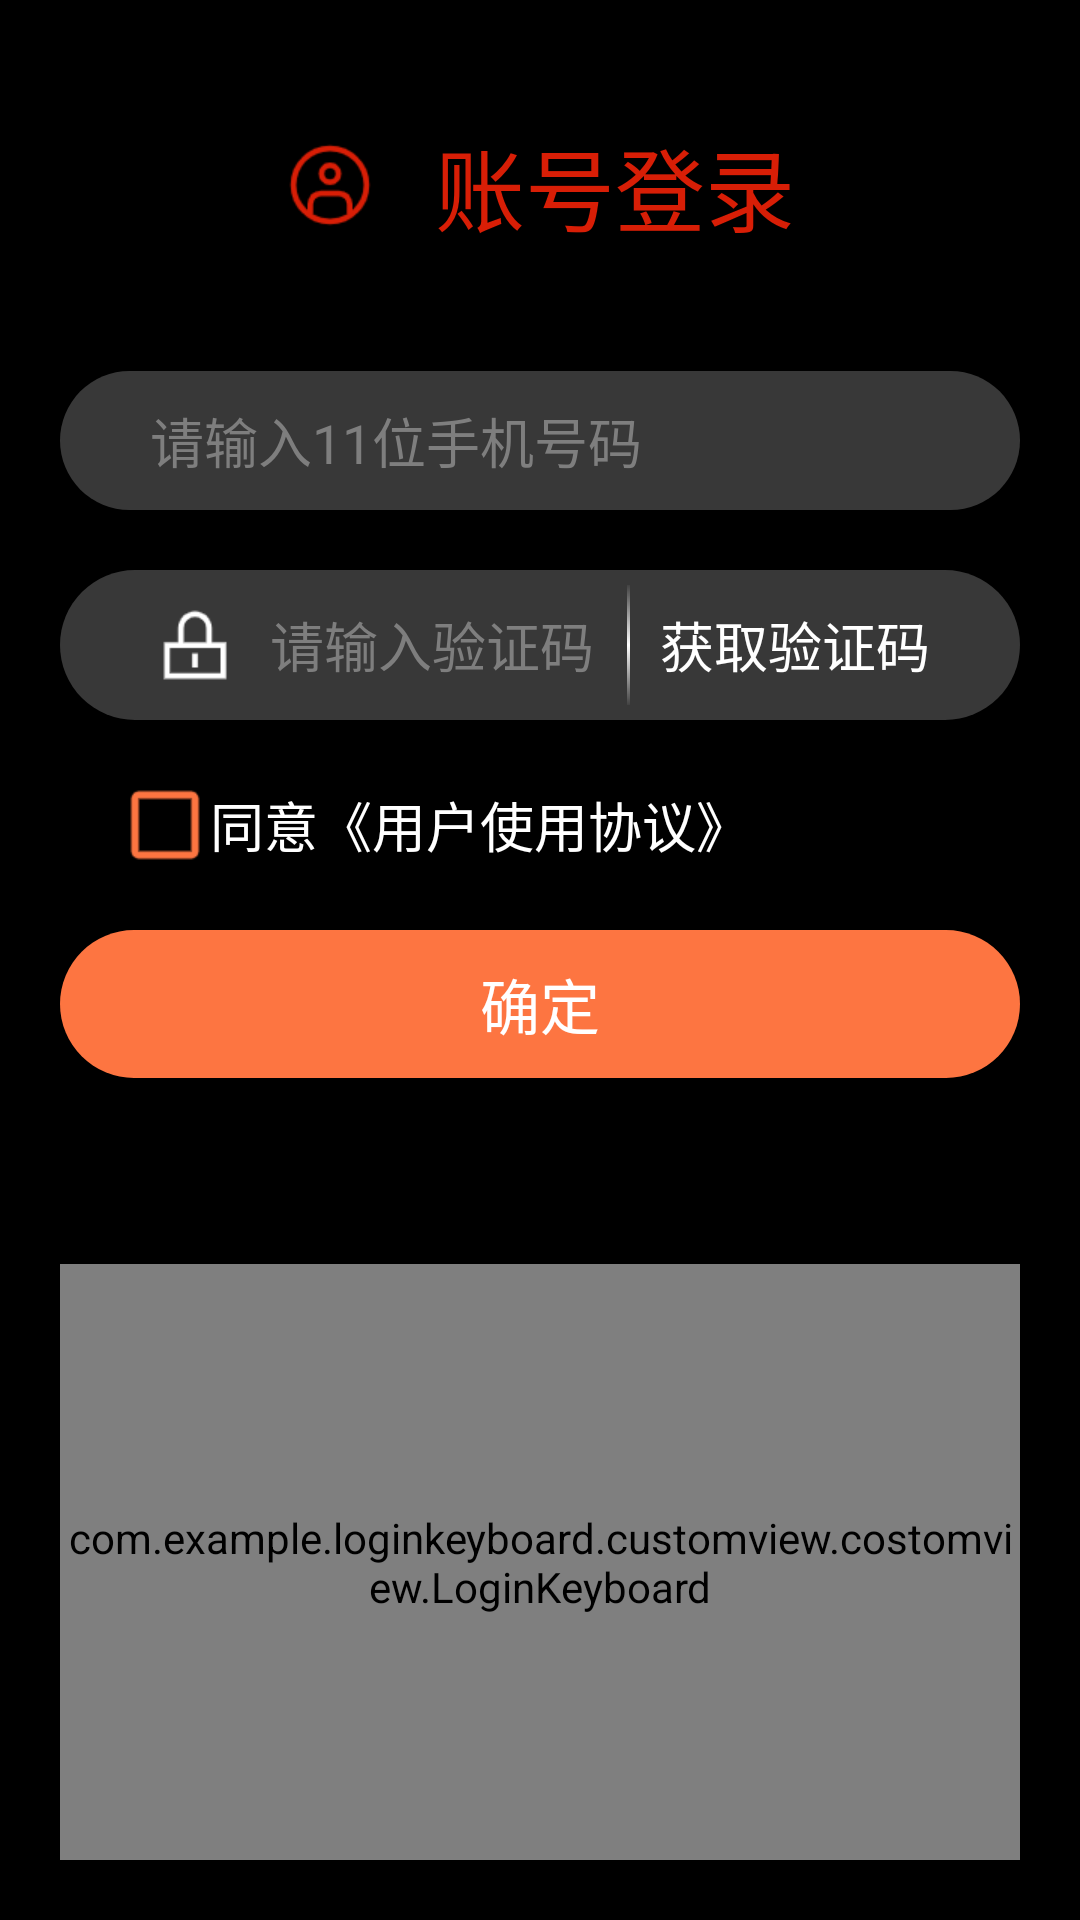

Android layout source for this screen:
<!-- AndroidManifest.xml: application theme AppTheme -->
<!-- res/layout/custom_loginpageview.xml -->
<?xml version="1.0" encoding="utf-8"?>
<LinearLayout xmlns:android="http://schemas.android.com/apk/res/android"
    android:layout_width="match_parent"
    android:layout_height="match_parent"
    android:background="#000"
    android:orientation="vertical">

    <TextView
        android:layout_width="wrap_content"
        android:layout_height="wrap_content"
        android:layout_gravity="center_horizontal"
        android:layout_marginTop="40dp"
        android:drawableLeft="@mipmap/login_user"
        android:drawablePadding="20dp"
        android:gravity="center"
        android:text="@string/login_top_text"
        android:textColor="#D81E06"
        android:textSize="30sp" />

    <LinearLayout
        android:layout_width="match_parent"
        android:layout_height="match_parent"
        android:layout_marginTop="20dp"
        android:orientation="vertical"
        android:padding="20dp">

        <LinearLayout
            android:layout_width="match_parent"
            android:layout_height="0dp"
            android:layout_weight="3"
            android:orientation="vertical">

            <EditText
                android:layout_width="match_parent"
                android:layout_height="wrap_content"
                android:background="@drawable/shape_login_edittext"
                android:drawableStart="@mipmap/login_phone"
                android:drawablePadding="10sp"
                android:focusable="false"
                android:hint="@string/login_input_phone"
                android:maxLines="1"
                android:paddingStart="30dp"
                android:paddingTop="10dp"
                android:paddingEnd="20dp"
                android:paddingBottom="10dp"
                android:textColor="#fff"
                android:textColorHint="#7E7E7E"
                android:textSize="18sp" />

            <RelativeLayout
                android:layout_width="match_parent"
                android:layout_height="wrap_content"
                android:layout_marginTop="20dp">

                <EditText
                    android:id="@+id/et_verify_code"
                    android:layout_width="match_parent"
                    android:layout_height="wrap_content"
                    android:background="@drawable/shape_login_edittext"
                    android:drawableStart="@mipmap/login_psw"
                    android:drawablePadding="10sp"
                    android:hint="@string/login_input_code"
                    android:maxLines="1"
                    android:inputType="number"
                    android:maxLength="6"
                    android:paddingStart="30dp"
                    android:paddingTop="10dp"
                    android:paddingEnd="20dp"
                    android:paddingBottom="10dp"
                    android:textColor="#fff"
                    android:textColorHint="#7E7E7E"
                    android:textSize="18sp" />

                <TextView
                    android:id="@+id/tv_get_verify_code"
                    android:layout_width="wrap_content"
                    android:layout_height="wrap_content"
                    android:layout_alignParentEnd="true"
                    android:layout_centerVertical="true"
                    android:layout_marginEnd="30dp"
                    android:text="@string/login_get_code"
                    android:textColor="#fff"
                    android:textSize="18sp" />

                <View
                    android:layout_width="1dp"
                    android:layout_height="40dp"
                    android:layout_centerVertical="true"
                    android:layout_marginStart="10dp"
                    android:layout_marginEnd="10dp"
                    android:layout_toStartOf="@+id/tv_get_verify_code"
                    android:background="@drawable/shape_login_line" />
            </RelativeLayout>

            <CheckBox
                android:id="@+id/cb_report"
                android:layout_width="wrap_content"
                android:layout_height="wrap_content"
                android:layout_gravity="center_vertical"
                android:layout_marginStart="20dp"
                android:layout_marginTop="20dp"
                android:button="@drawable/selector_bg_checkbox"
                android:text="@string/login_user_agree"
                android:textColor="#fff"
                android:textSize="18sp" />

            <TextView
                android:id="@+id/tv_confirm"
                android:layout_width="match_parent"
                android:layout_height="wrap_content"
                android:layout_marginTop="20dp"
                android:background="@drawable/selector_bg_login_button"
                android:gravity="center"
                android:padding="10dp"
                android:text="@string/login_button_confirm"
                android:textColor="#fff"
                android:textSize="20sp" />

        </LinearLayout>

        <com.example.loginkeyboard.customview.costomview.LoginKeyboard
            android:id="@+id/keyboard"
            android:layout_width="match_parent"
            android:layout_height="0dp"
            android:layout_gravity="center"
            android:layout_weight="2" />

    </LinearLayout>

</LinearLayout>
<!-- resources referenced by this layout -->
<resources>
  <!-- drawable selector_bg_checkbox (drawable) -->
  <?xml version="1.0" encoding="utf-8"?>
  <selector xmlns:android="http://schemas.android.com/apk/res/android">
  
      <item android:drawable="@mipmap/checkbox_check" android:state_checked="true" />
      <item android:drawable="@mipmap/checkbox_uncheck" />
  
  </selector>
  <!-- drawable selector_bg_login_button (drawable) -->
  <?xml version="1.0" encoding="utf-8"?>
  <selector xmlns:android="http://schemas.android.com/apk/res/android">
  
      <item android:drawable="@drawable/shape_login_button_press" android:state_pressed="true" />
      <item android:drawable="@drawable/shape_login_button_normal" />
  </selector>
  <!-- drawable shape_login_edittext (drawable) -->
  <?xml version="1.0" encoding="utf-8"?>
  <shape xmlns:android="http://schemas.android.com/apk/res/android"
      android:shape="rectangle">
  
      <solid android:color="#383838"/>
  
      <corners android:radius="30dp"/>
  </shape>
  <!-- drawable shape_login_line (drawable) -->
  <?xml version="1.0" encoding="utf-8"?>
  <shape xmlns:android="http://schemas.android.com/apk/res/android">
  
      <gradient
          android:angle="90"
          android:centerColor="#fff"
          android:endColor="#227E7E7E"
          android:startColor="#227E7E7E"
          android:type="linear"/>
  </shape>
  <!-- mipmap login_psw: png bitmap (mipmap-xhdpi, 726 bytes) -->
  <!-- mipmap login_user: png bitmap (mipmap-xhdpi, 2584 bytes) -->
  <string name="login_button_confirm">确定</string>
  <string name="login_get_code">获取验证码</string>
  <string name="login_input_code">请输入验证码</string>
  <string name="login_input_phone">请输入11位手机号码</string>
  <string name="login_top_text">账号登录</string>
  <string name="login_user_agree">同意《用户使用协议》</string>
  <style name="AppTheme" parent="Theme.AppCompat.Light.DarkActionBar">
          
          <item name="colorPrimary">@color/colorPrimary</item>
          <item name="colorPrimaryDark">@color/colorPrimaryDark</item>
          <item name="colorAccent">@color/colorAccent</item>
      </style>
  <!-- drawable shape_login_button_press (drawable) -->
  <?xml version="1.0" encoding="utf-8"?>
  <shape xmlns:android="http://schemas.android.com/apk/res/android"
      android:shape="rectangle">
  
      <solid android:color="#FD7541"/>
      
      <corners android:radius="30dp"/>
  </shape>
  <!-- drawable shape_login_button_normal (drawable) -->
  <?xml version="1.0" encoding="utf-8"?>
  <shape xmlns:android="http://schemas.android.com/apk/res/android"
      android:shape="rectangle">
  
      <solid android:color="#FD7541"/>
  
      <corners android:radius="30dp"/>
  </shape>
  <!-- not gathered from this repository: default colours our renderer supplied (Android Studio template values) -->
  <color name="colorPrimary">#FF6200EE</color>
  <color name="colorPrimaryDark">#FF3700B3</color>
  <color name="colorAccent">#FF03DAC5</color>
</resources>
